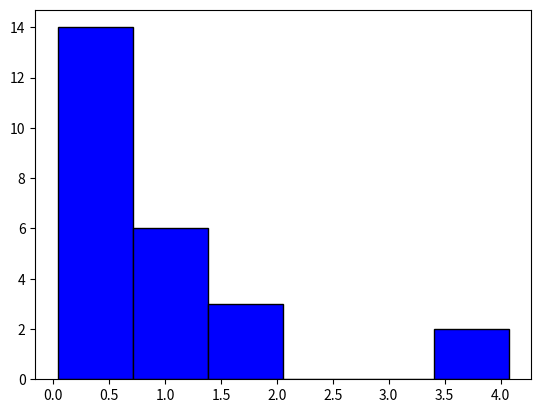

Here is the Python script that generated this plot:
import numpy as np
from scipy import stats
from collections import Counter
import matplotlib.pyplot as plt
import math

def exponential_distribution(sample_size, parametr = 1):
    #Генерирует выборку объема sample_size из экспоненциального распределения с параметром parametr
    exp_selection = np.round(np.random.exponential(parametr, sample_size), decimals=3)
    return exp_selection

def mode(data):
    #Возвращает наиболее часто встречающееся значение в выборке или -1, если такового нет
    counter = Counter(data) #коллекция значений с частотами появления (<)
    most_common = counter.most_common() #Отсортированный по частотам список кортежей (<значение>, <частота>)
    if(most_common[0][1] != most_common[1][1]):
        return most_common[0][0]
    else:
        return "нет моды"

def get_statistics(data):

    #Мода
    data_mode = mode(data)

    #Медиана
    data_median = np.median(data)

    #Размах
    data_range = round(max(data) - min(data), 3)

    #Коэффициент асимметрии
    data_coef_asymmetry = round(stats.skew(data), 3)

    return {'mode': data_mode,
            'median': data_median,
            'range': data_range,
            'coef_asymmetry': data_coef_asymmetry}

def get_dist_function(data):
    #Рисует график эмпирической функции распределения
    data_sorted = np.sort(data)
  
    plt.hist(data_sorted, histtype='step', cumulative=True, bins=len(data_sorted))
    plt.show()

def get_histogram(data):
    #Рисует гистаграмму, считаем кол-во отрезков разбиения по ф-ле: 1 + log2(n)
    data_sorted = np.sort(data)

    plt.hist(data_sorted, color = 'blue', edgecolor = 'black', bins = round(1 + math.log2(len(data_sorted))))
    plt.show() 


exp_selection = exponential_distribution(25, 1)

arr = np.array([2, 6, 8, 10, 12, 13, 19, 21, 25, 26])

# get_dist_function(arr)

get_histogram(exp_selection)

statistics = get_statistics(arr)

for key, value in statistics.items():
    print(f'{key}: {value}')